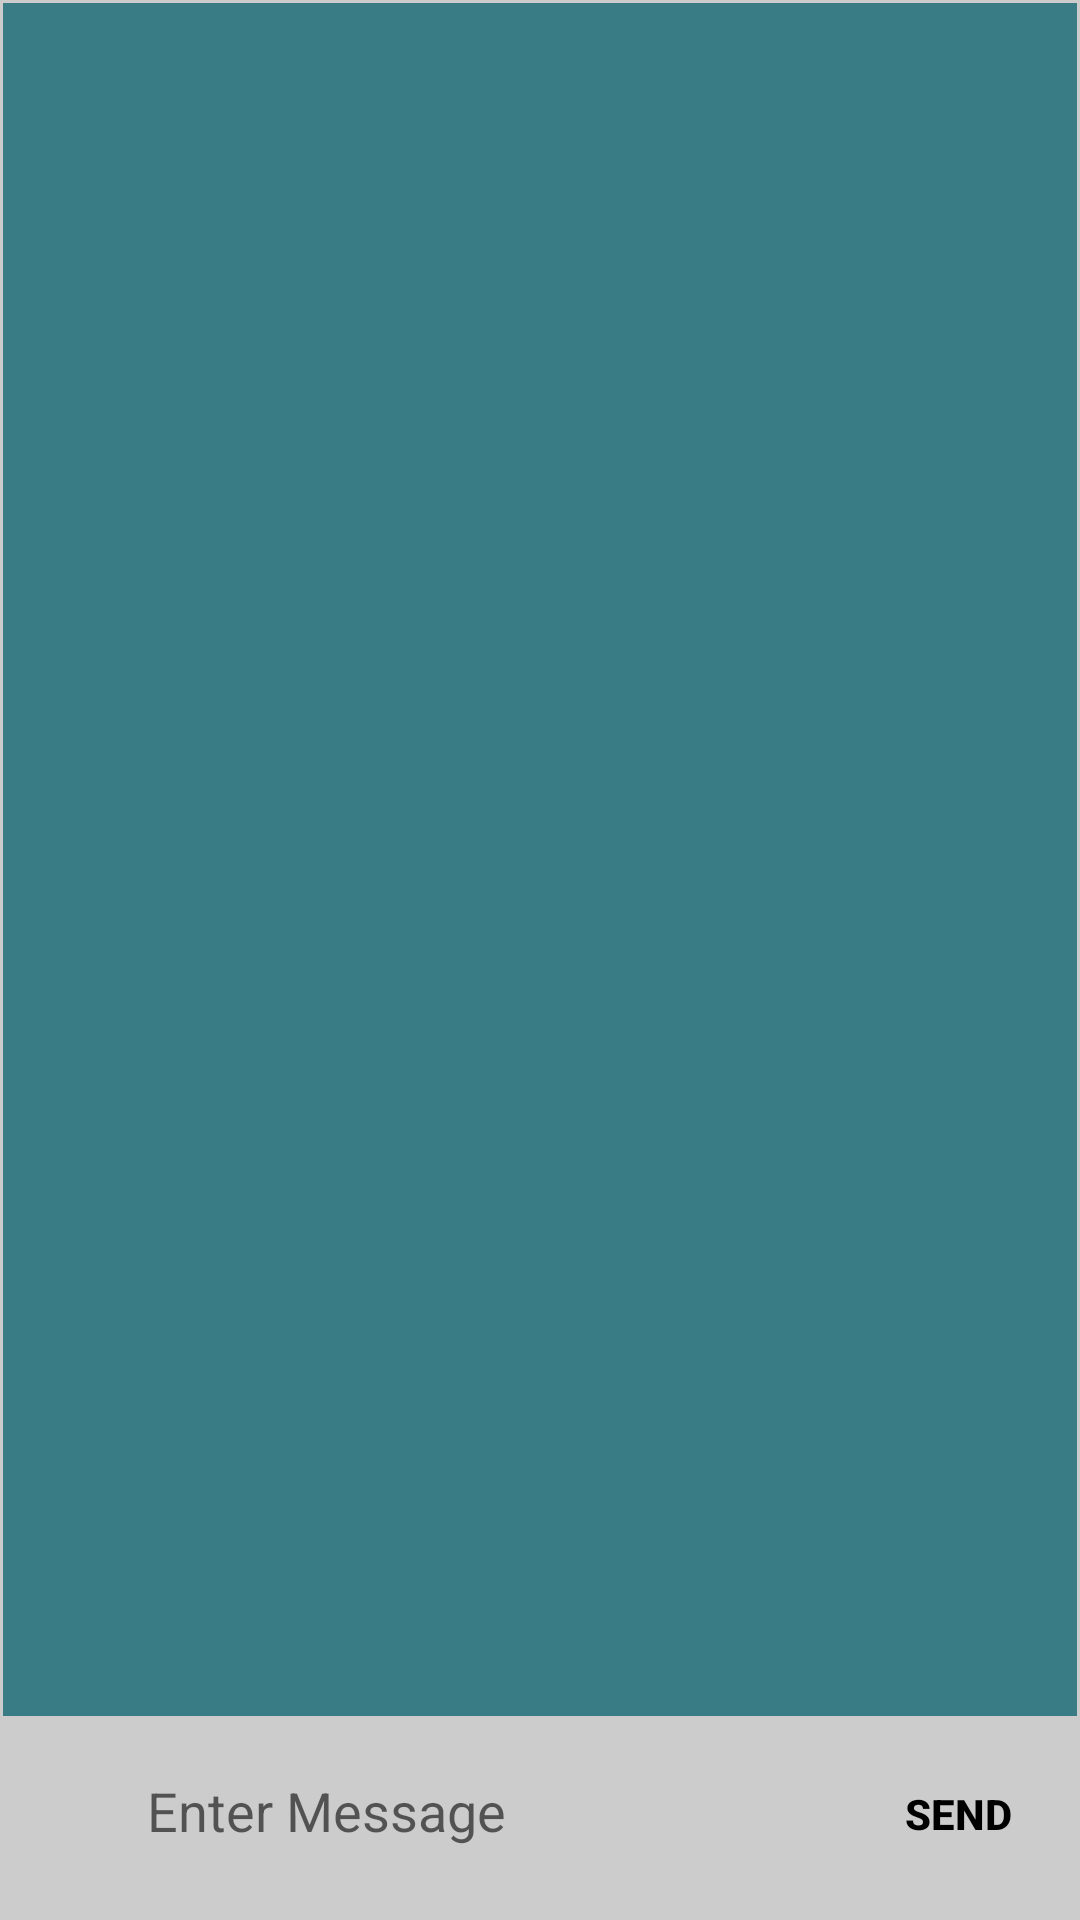

This screen was rendered from an Android layout file. Write that file and the resources it references.
<!-- AndroidManifest.xml: application theme Theme.LoginRegistro -->
<!-- res/layout/activity_chat_group.xml -->
<?xml version="1.0" encoding="utf-8"?>
<androidx.constraintlayout.widget.ConstraintLayout xmlns:android="http://schemas.android.com/apk/res/android"
    xmlns:app="http://schemas.android.com/apk/res-auto"
    xmlns:tools="http://schemas.android.com/tools"
    android:layout_width="match_parent"
    android:layout_height="match_parent"
    tools:context=".ChatLogActivity2"
    android:background="#CCCCCC">


    <EditText
        android:id="@+id/textSendGroup"
        android:layout_width="234dp"
        android:layout_height="49dp"
        android:layout_marginBottom="12dp"
        android:background="#CCCCCC"
        android:ems="10"
        android:hint="Enter Message"
        android:inputType="textPersonName"
        android:minHeight="48dp"
        android:textColor="#FFFFFF"

        app:layout_constraintBottom_toBottomOf="parent"
        app:layout_constraintEnd_toStartOf="@+id/btnSendGroup"
        app:layout_constraintHorizontal_bias="1.0"
        app:layout_constraintStart_toStartOf="parent"></EditText>


    <ImageButton
        android:id="@+id/sendEmailButton"
        android:layout_width="43dp"
        android:layout_height="50dp"
        android:layout_marginEnd="16dp"
        android:layout_marginBottom="12dp"
        android:background="@drawable/email"
        app:layout_constraintBottom_toBottomOf="parent"
        app:layout_constraintEnd_toStartOf="@+id/textSendGroup"
        app:layout_constraintHorizontal_bias="0.39"
        app:layout_constraintStart_toStartOf="parent">

    </ImageButton>

    <Button
        android:id="@+id/btnSendGroup"
        android:layout_width="73dp"
        android:layout_height="55dp"
        android:layout_marginEnd="4dp"
        android:layout_marginBottom="8dp"
        android:background="@drawable/send"
        android:text="Send"
        android:textColor="@color/black"
        android:textStyle="bold"
        app:layout_constraintBottom_toBottomOf="parent"
        app:layout_constraintEnd_toEndOf="parent" />

    <androidx.recyclerview.widget.RecyclerView
        android:id="@+id/recyclerViewGroupLog"
        app:layoutManager="androidx.recyclerview.widget.LinearLayoutManager"
        android:layout_width="0dp"
        android:layout_height="0dp"
        android:layout_marginStart="1dp"
        android:layout_marginTop="1dp"
        android:layout_marginEnd="1dp"
        android:background="#3A7C85"
        android:layout_marginBottom="7dp"
        app:layout_constraintBottom_toTopOf="@+id/textSendGroup"
        app:layout_constraintEnd_toEndOf="parent"
        app:layout_constraintHorizontal_bias="0.0"
        app:layout_constraintStart_toStartOf="parent"
        app:layout_constraintTop_toTopOf="parent"
        app:layout_constraintVertical_bias="1.0" />

</androidx.constraintlayout.widget.ConstraintLayout>
<!-- resources referenced by this layout -->
<resources>
  <style name="Theme.LoginRegistro" parent="Theme.MaterialComponents.DayNight.DarkActionBar">
          
          <item name="colorPrimary">#F6C226</item>
          <item name="colorPrimaryVariant">#00BCD4</item>
          <item name="colorOnPrimary">@color/white</item>
          
          <item name="colorSecondary">@color/teal_200</item>
          <item name="colorSecondaryVariant">@color/teal_700</item>
          <item name="colorOnSecondary">@color/black</item>
          
          <item name="android:statusBarColor" tools:targetApi="l">?attr/colorPrimaryVariant</item>
          
      </style>
  <!-- not gathered from this repository: default colours our renderer supplied (Android Studio template values) -->
  <color name="teal_200">#FF03DAC5</color>
  <color name="teal_700">#FF018786</color>
  <color name="black">#FF000000</color>
  <color name="white">#FFFFFFFF</color>
</resources>
